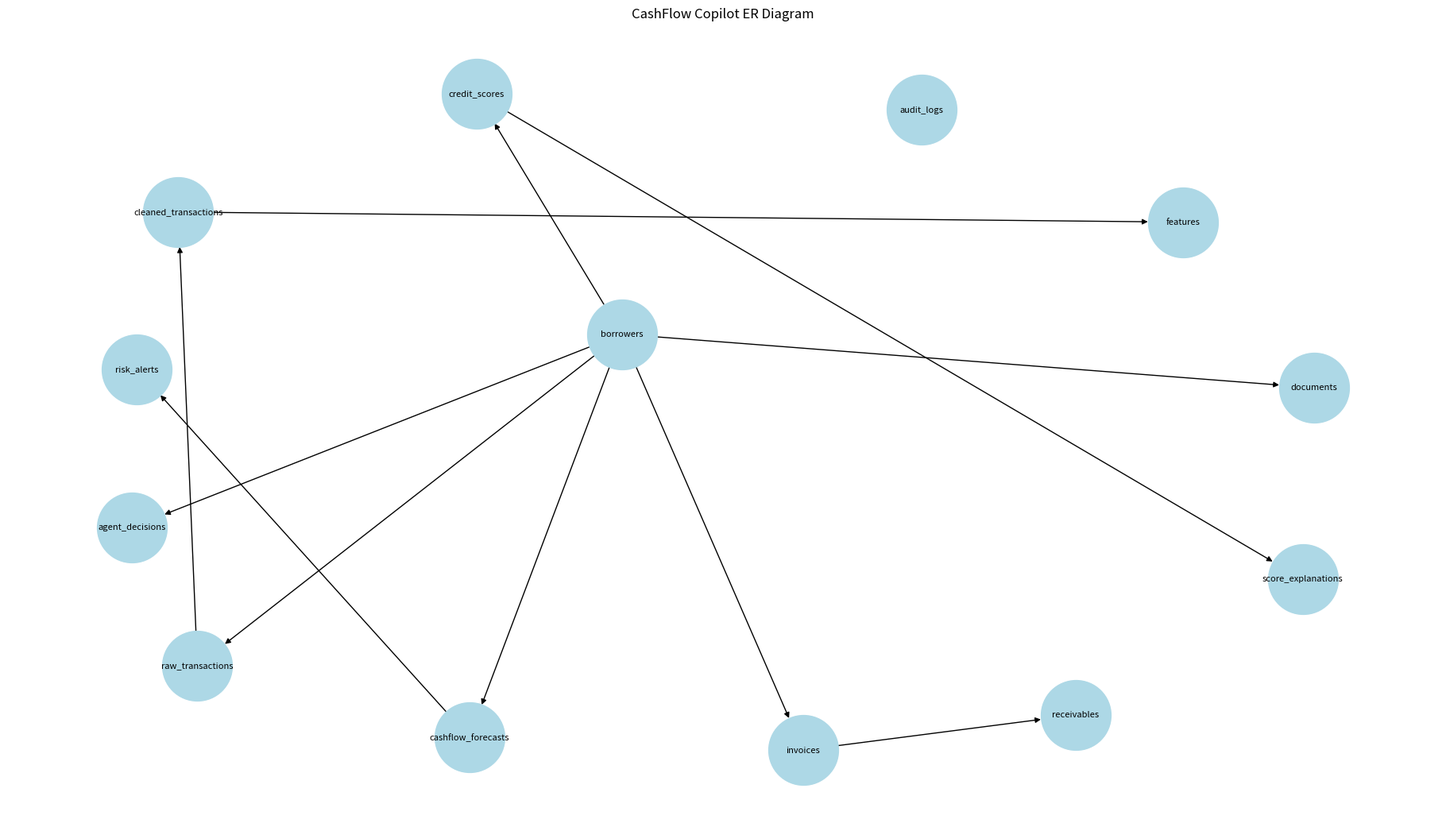

The matplotlib source for this figure:
import networkx as nx
import matplotlib.pyplot as plt

G = nx.DiGraph()

tables = [
    "borrowers",
    "documents",
    "raw_transactions",
    "cleaned_transactions",
    "features",
    "credit_scores",
    "score_explanations",
    "cashflow_forecasts",
    "risk_alerts",
    "invoices",
    "receivables",
    "agent_decisions",
    "audit_logs"
]

G.add_nodes_from(tables)

relationships = [
    ("borrowers", "documents"),
    ("borrowers", "raw_transactions"),
    ("raw_transactions", "cleaned_transactions"),
    ("cleaned_transactions", "features"),
    ("borrowers", "credit_scores"),
    ("credit_scores", "score_explanations"),
    ("borrowers", "cashflow_forecasts"),
    ("cashflow_forecasts", "risk_alerts"),
    ("borrowers", "invoices"),
    ("invoices", "receivables"),
    ("borrowers", "agent_decisions")
]

G.add_edges_from(relationships)

plt.figure(figsize=(18, 10))

pos = nx.spring_layout(G, k=2, seed=42)

nx.draw(
    G,
    pos,
    with_labels=True,
    node_size=4000,
    node_color="lightblue",
    font_size=8,
    arrows=True
)

plt.title("CashFlow Copilot ER Diagram")
plt.tight_layout()

plt.savefig("cashflow_copilot_er_diagram.png")
plt.show()
